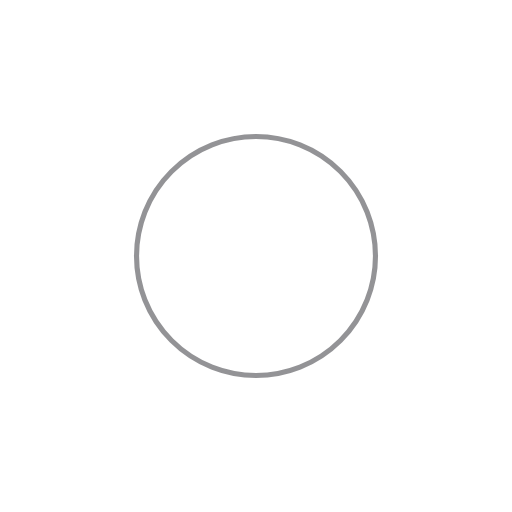
t = 0.00 s
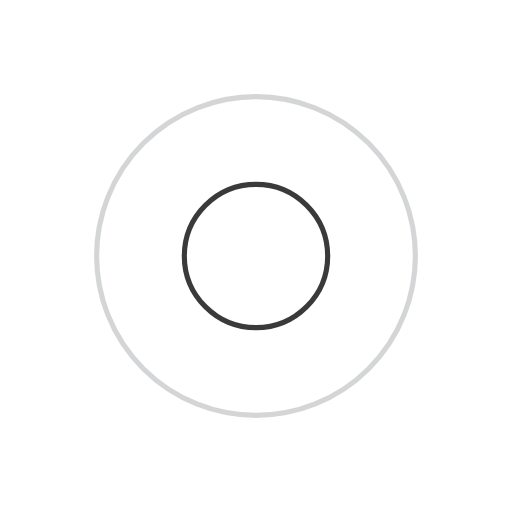
t = 0.25 s
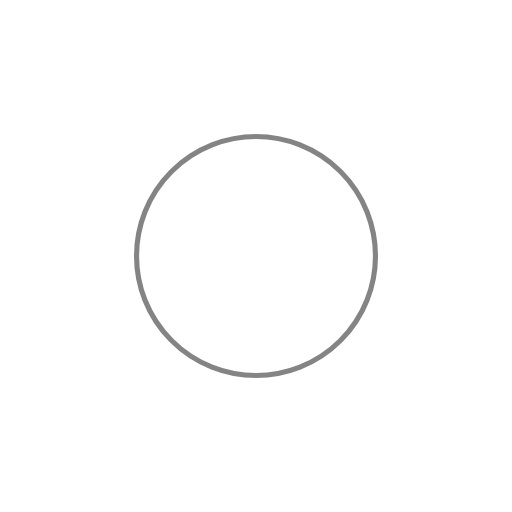
t = 0.50 s
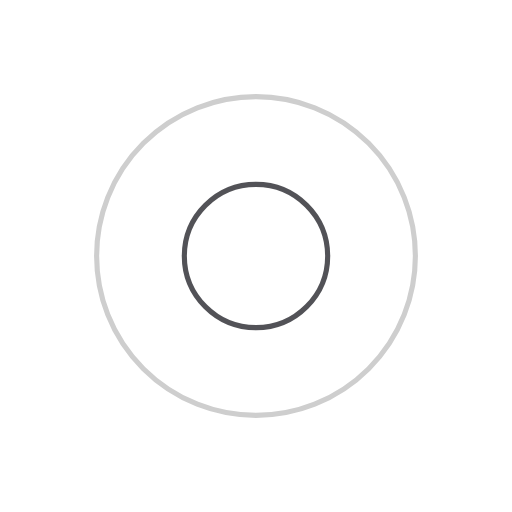
t = 0.75 s

The animated SVG that drew these frames (rendered in a browser with its animation timeline set to each time). Animation: 4 SMIL elements (animate=4); one cycle of 1.00 s, repeats indefinitely.

<?xml version="1.0" encoding="utf-8"?>
<svg xmlns="http://www.w3.org/2000/svg" xmlns:xlink="http://www.w3.org/1999/xlink" style="margin: auto; background: none; display: block; shape-rendering: auto;" width="50px" height="50px" viewBox="0 0 100 100" preserveAspectRatio="xMidYMid">
<circle cx="50" cy="50" r="0" fill="none" stroke="#0a0a0a" stroke-width="1">
  <animate attributeName="r" repeatCount="indefinite" dur="1s" values="0;36" keyTimes="0;1" keySplines="0 0.2 0.8 1" calcMode="spline" begin="0s"></animate>
  <animate attributeName="opacity" repeatCount="indefinite" dur="1s" values="1;0" keyTimes="0;1" keySplines="0.2 0 0.8 1" calcMode="spline" begin="0s"></animate>
</circle><circle cx="50" cy="50" r="0" fill="none" stroke="#28292f" stroke-width="1">
  <animate attributeName="r" repeatCount="indefinite" dur="1s" values="0;36" keyTimes="0;1" keySplines="0 0.2 0.8 1" calcMode="spline" begin="-0.5s"></animate>
  <animate attributeName="opacity" repeatCount="indefinite" dur="1s" values="1;0" keyTimes="0;1" keySplines="0.2 0 0.8 1" calcMode="spline" begin="-0.5s"></animate>
</circle>
<!-- [ldio] generated by https://loading.io/ --></svg>
